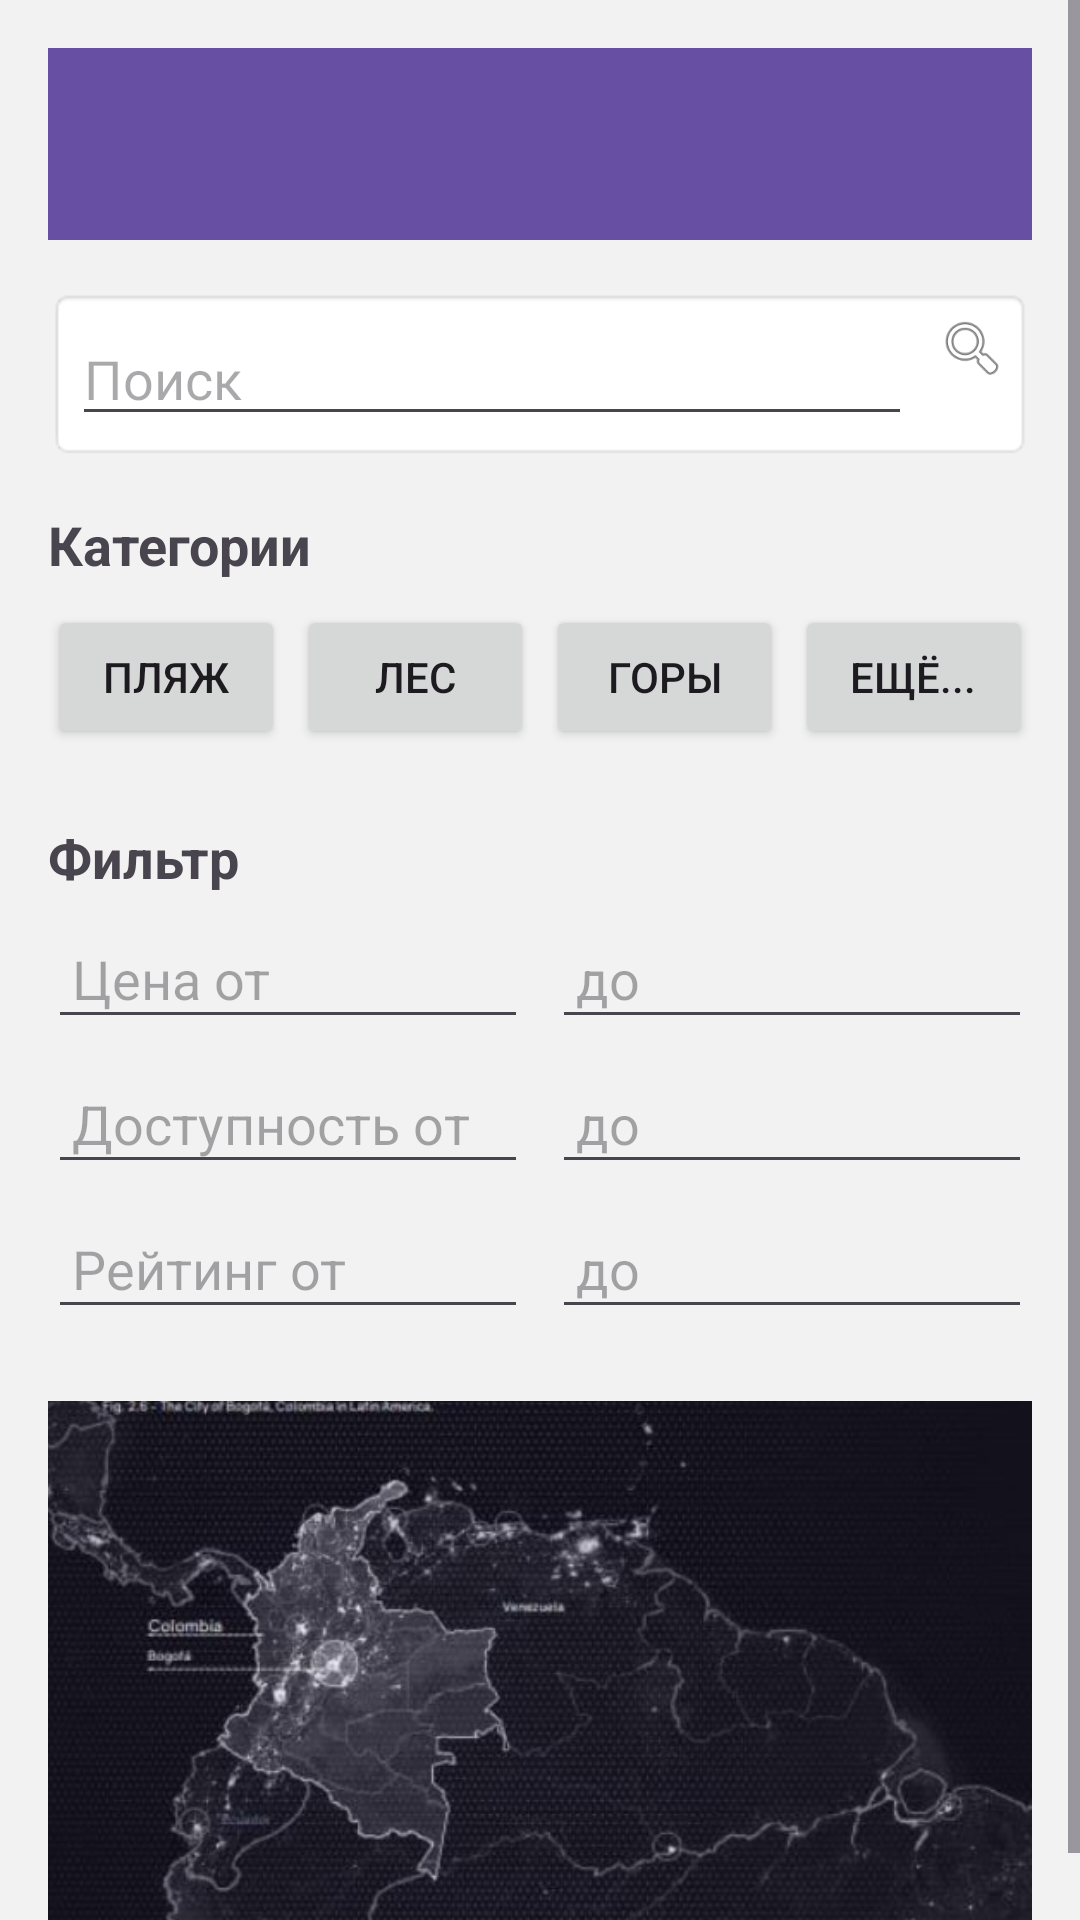

The Android layout XML behind this screen, and the referenced resources:
<!-- AndroidManifest.xml: application theme Theme.Dali -->
<!-- res/layout/activity_categories.xml -->
<?xml version="1.0" encoding="utf-8"?>
<ScrollView xmlns:android="http://schemas.android.com/apk/res/android"
    xmlns:tools="http://schemas.android.com/tools"
    android:layout_width="match_parent"
    android:layout_height="match_parent"
    android:background="#F2F2F2"
    tools:context=".CategoriesActivity">

    <LinearLayout
        android:layout_width="match_parent"
        android:layout_height="wrap_content"
        android:orientation="vertical"
        android:padding="16dp">

        
        <androidx.appcompat.widget.Toolbar
            android:id="@+id/categories_toolbar"
            android:layout_width="match_parent"
            android:layout_height="?attr/actionBarSize"
            android:background="?attr/colorPrimary"
            android:theme="@style/ThemeOverlay.AppCompat.Dark.ActionBar" />

        
        <LinearLayout
            android:layout_width="match_parent"
            android:layout_height="wrap_content"
            android:orientation="horizontal"
            android:background="@android:drawable/editbox_background"
            android:padding="8dp"
            android:layout_marginTop="16dp">

            <EditText
                android:layout_width="0dp"
                android:layout_height="wrap_content"
                android:layout_weight="1"
                android:hint="Поиск"
                android:inputType="text" />

            <ImageView
                android:layout_width="24dp"
                android:layout_height="24dp"
                android:src="@android:drawable/ic_menu_search"
                android:layout_marginStart="8dp" />
        </LinearLayout>

        
        <TextView
            android:layout_width="wrap_content"
            android:layout_height="wrap_content"
            android:text="Категории"
            android:textStyle="bold"
            android:textSize="18sp"
            android:layout_marginTop="16dp" />

        <LinearLayout
            android:layout_width="match_parent"
            android:layout_height="wrap_content"
            android:orientation="horizontal"
            android:layout_marginTop="8dp"
            android:weightSum="4">

            <Button
                android:layout_width="0dp"
                android:layout_height="wrap_content"
                android:layout_weight="1"
                android:text="Пляж" />

            <Button
                android:layout_width="0dp"
                android:layout_height="wrap_content"
                android:layout_weight="1"
                android:text="Лес"
                android:layout_marginStart="4dp" />

            <Button
                android:layout_width="0dp"
                android:layout_height="wrap_content"
                android:layout_weight="1"
                android:text="Горы"
                android:layout_marginStart="4dp" />

            <Button
                android:layout_width="0dp"
                android:layout_height="wrap_content"
                android:layout_weight="1"
                android:text="ещё..."
                android:layout_marginStart="4dp" />
        </LinearLayout>

        
        <TextView
            android:layout_width="wrap_content"
            android:layout_height="wrap_content"
            android:text="Фильтр"
            android:textStyle="bold"
            android:textSize="18sp"
            android:layout_marginTop="24dp" />

        <LinearLayout
            android:layout_width="match_parent"
            android:layout_height="wrap_content"
            android:orientation="vertical"
            android:layout_marginTop="8dp">

            
            <LinearLayout
                android:layout_width="match_parent"
                android:layout_height="wrap_content"
                android:orientation="horizontal"
                android:layout_marginBottom="8dp">

                <EditText
                    android:layout_width="0dp"
                    android:layout_height="wrap_content"
                    android:layout_weight="1"
                    android:hint="Цена от"
                    android:inputType="number"
                    android:padding="8dp" />

                <EditText
                    android:layout_width="0dp"
                    android:layout_height="wrap_content"
                    android:layout_weight="1"
                    android:hint="до"
                    android:inputType="number"
                    android:padding="8dp"
                    android:layout_marginStart="8dp" />
            </LinearLayout>

            
            <LinearLayout
                android:layout_width="match_parent"
                android:layout_height="wrap_content"
                android:orientation="horizontal"
                android:layout_marginBottom="8dp">

                <EditText
                    android:layout_width="0dp"
                    android:layout_height="wrap_content"
                    android:layout_weight="1"
                    android:hint="Доступность от"
                    android:inputType="number"
                    android:padding="8dp" />

                <EditText
                    android:layout_width="0dp"
                    android:layout_height="wrap_content"
                    android:layout_weight="1"
                    android:hint="до"
                    android:inputType="number"
                    android:padding="8dp"
                    android:layout_marginStart="8dp" />
            </LinearLayout>

            
            <LinearLayout
                android:layout_width="match_parent"
                android:layout_height="wrap_content"
                android:orientation="horizontal">

                <EditText
                    android:layout_width="0dp"
                    android:layout_height="wrap_content"
                    android:layout_weight="1"
                    android:hint="Рейтинг от"
                    android:inputType="numberDecimal"
                    android:padding="8dp" />

                <EditText
                    android:layout_width="0dp"
                    android:layout_height="wrap_content"
                    android:layout_weight="1"
                    android:hint="до"
                    android:inputType="numberDecimal"
                    android:padding="8dp"
                    android:layout_marginStart="8dp" />
            </LinearLayout>
        </LinearLayout>

        
        <ImageView
            android:layout_width="match_parent"
            android:layout_height="180dp"
            android:layout_marginTop="24dp"
            android:src="@drawable/ico_kategori"
            android:scaleType="centerCrop" />
    </LinearLayout>
</ScrollView>
<!-- resources referenced by this layout -->
<resources>
  <!-- drawable ico_kategori: png bitmap (drawable, 34875 bytes) -->
  <style name="Theme.Dali" parent="Base.Theme.Dali" />
  <style name="Base.Theme.Dali" parent="Theme.Material3.DayNight.NoActionBar">
          
          
      </style>
</resources>
